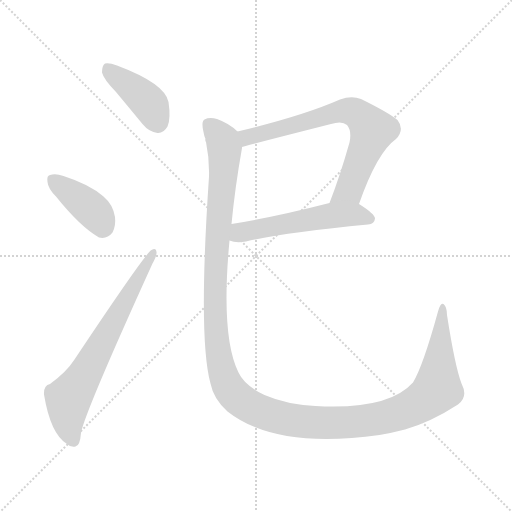
t = 0.00 s
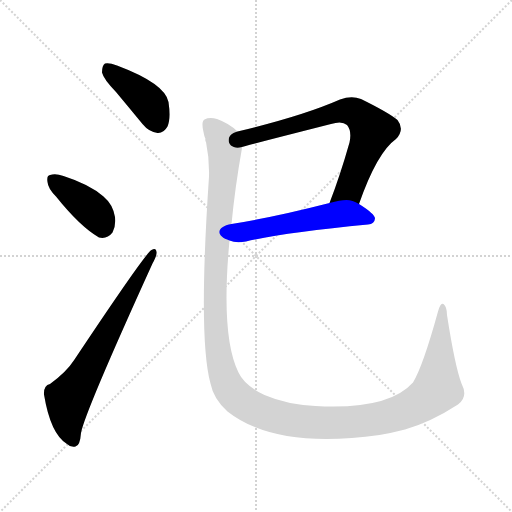
t = 3.47 s
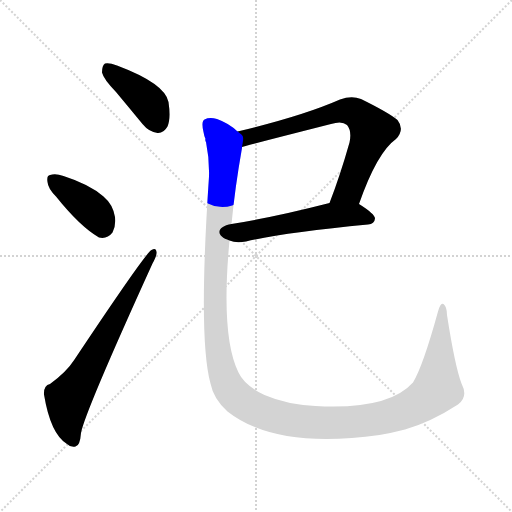
t = 3.67 s
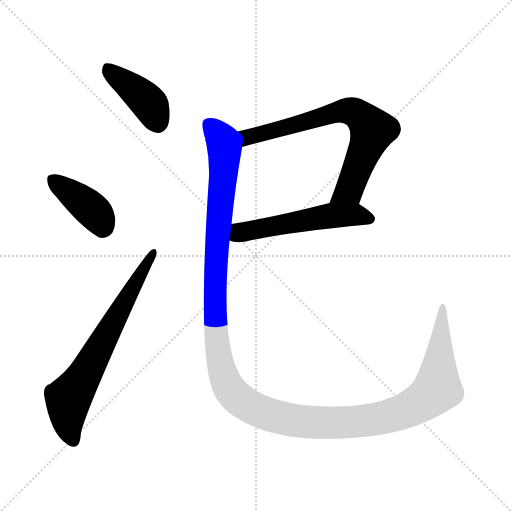
t = 3.86 s
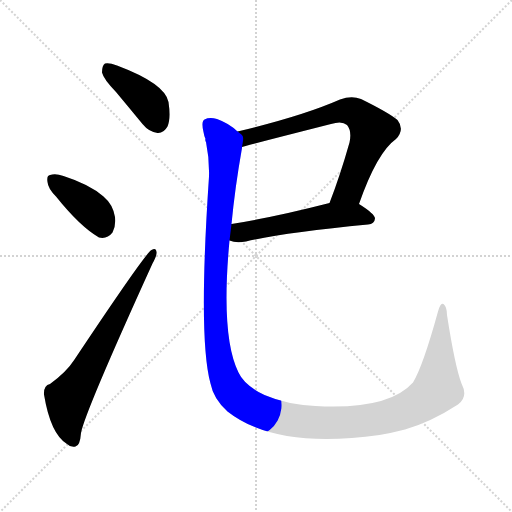
t = 4.06 s
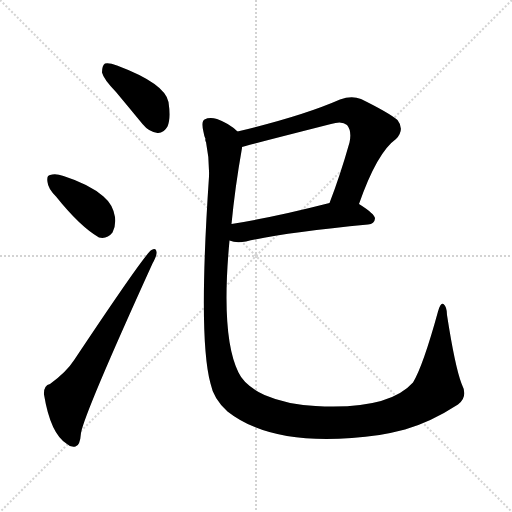
t = 4.87 s

The animated SVG that drew these frames (rendered in a browser with its animation timeline set to each time). Animation: 6 CSS @keyframes rules; one cycle of 4.87 s.

<svg version="1.1" viewBox="0 0 1024 1024" xmlns="http://www.w3.org/2000/svg">
  <g stroke="lightgray" stroke-dasharray="1,1" stroke-width="1" transform="scale(4, 4)">
    <line x1="0" y1="0" x2="256" y2="256"></line>
    <line x1="256" y1="0" x2="0" y2="256"></line>
    <line x1="128" y1="0" x2="128" y2="256"></line>
    <line x1="0" y1="128" x2="256" y2="128"></line>
  </g>
<g transform="scale(1, -1) translate(0, -900)">
   <style type="text/css">
    @keyframes keyframes0 {
      from {
       stroke: blue;
       stroke-dashoffset: 408;
       stroke-width: 128;
       }
       57% {
       animation-timing-function: step-end;
       stroke: blue;
       stroke-dashoffset: 0;
       stroke-width: 128;
       }
       to {
       stroke: black;
       stroke-width: 1024;
       }
       }
       #make-me-a-hanzi-animation-0 {
         animation: keyframes0 0.582031s both;
         animation-delay: 0.000000s;
         animation-timing-function: linear;
       }
    @keyframes keyframes1 {
      from {
       stroke: blue;
       stroke-dashoffset: 392;
       stroke-width: 128;
       }
       56% {
       animation-timing-function: step-end;
       stroke: blue;
       stroke-dashoffset: 0;
       stroke-width: 128;
       }
       to {
       stroke: black;
       stroke-width: 1024;
       }
       }
       #make-me-a-hanzi-animation-1 {
         animation: keyframes1 0.569010s both;
         animation-delay: 0.582031s;
         animation-timing-function: linear;
       }
    @keyframes keyframes2 {
      from {
       stroke: blue;
       stroke-dashoffset: 679;
       stroke-width: 128;
       }
       69% {
       animation-timing-function: step-end;
       stroke: blue;
       stroke-dashoffset: 0;
       stroke-width: 128;
       }
       to {
       stroke: black;
       stroke-width: 1024;
       }
       }
       #make-me-a-hanzi-animation-2 {
         animation: keyframes2 0.802572s both;
         animation-delay: 1.151042s;
         animation-timing-function: linear;
       }
    @keyframes keyframes3 {
      from {
       stroke: blue;
       stroke-dashoffset: 710;
       stroke-width: 128;
       }
       70% {
       animation-timing-function: step-end;
       stroke: blue;
       stroke-dashoffset: 0;
       stroke-width: 128;
       }
       to {
       stroke: black;
       stroke-width: 1024;
       }
       }
       #make-me-a-hanzi-animation-3 {
         animation: keyframes3 0.827799s both;
         animation-delay: 1.953613s;
         animation-timing-function: linear;
       }
    @keyframes keyframes4 {
      from {
       stroke: blue;
       stroke-dashoffset: 538;
       stroke-width: 128;
       }
       64% {
       animation-timing-function: step-end;
       stroke: blue;
       stroke-dashoffset: 0;
       stroke-width: 128;
       }
       to {
       stroke: black;
       stroke-width: 1024;
       }
       }
       #make-me-a-hanzi-animation-4 {
         animation: keyframes4 0.687826s both;
         animation-delay: 2.781413s;
         animation-timing-function: linear;
       }
    @keyframes keyframes5 {
      from {
       stroke: blue;
       stroke-dashoffset: 1414;
       stroke-width: 128;
       }
       82% {
       animation-timing-function: step-end;
       stroke: blue;
       stroke-dashoffset: 0;
       stroke-width: 128;
       }
       to {
       stroke: black;
       stroke-width: 1024;
       }
       }
       #make-me-a-hanzi-animation-5 {
         animation: keyframes5 1.400716s both;
         animation-delay: 3.469238s;
         animation-timing-function: linear;
       }
</style>
<path d="M 232.0 716.0 Q 257.0 686.0 285.0 652.0 Q 298.0 636.0 315.0 634.0 Q 327.0 633.0 335.0 647.0 Q 342.0 663.0 337.0 696.0 Q 330.0 733.0 234.0 769.0 Q 218.0 775.0 210.0 773.0 Q 204.0 769.0 204.0 755.0 Q 207.0 742.0 232.0 716.0 Z" fill="lightgray"></path> 
<path d="M 112.0 507.0 Q 160.0 447.0 198.0 425.0 Q 214.0 421.0 225.0 435.0 Q 232.0 448.0 230.0 466.0 Q 226.0 491.0 207.0 507.0 Q 180.0 531.0 127.0 548.0 Q 111.0 554.0 100.0 550.0 Q 93.0 549.0 95.0 536.0 Q 96.0 523.0 112.0 507.0 Z" fill="lightgray"></path> 
<path d="M 100.0 132.0 Q 87.0 129.0 88.0 111.0 Q 101.0 32.0 134.0 12.0 Q 141.0 5.0 151.0 7.0 Q 160.0 8.0 162.0 34.0 Q 169.0 74.0 305.0 373.0 Q 314.0 389.0 313.0 396.0 Q 312.0 406.0 303.0 400.0 Q 291.0 394.0 149.0 181.0 Q 133.0 156.0 100.0 132.0 Z" fill="lightgray"></path> 
<path d="M 718.0 492.0 Q 754.0 595.0 792.0 622.0 Q 810.0 641.0 795.0 660.0 Q 777.0 675.0 722.0 702.0 Q 703.0 709.0 680.0 701.0 Q 605.0 668.0 475.0 637.0 C 446.0 630.0 455.0 598.0 484.0 606.0 Q 485.0 607.0 662.0 652.0 Q 684.0 659.0 694.0 650.0 Q 704.0 638.0 699.0 615.0 Q 680.0 548.0 659.0 494.0 C 648.0 466.0 708.0 464.0 718.0 492.0 Z" fill="lightgray"></path> 
<path d="M 459.0 419.0 Q 472.0 413.0 492.0 417.0 Q 568.0 435.0 736.0 451.0 Q 749.0 452.0 750.0 463.0 Q 750.0 472.0 718.0 492.0 C 699.0 504.0 688.0 501.0 659.0 494.0 Q 550.0 466.0 463.0 452.0 C 433.0 447.0 430.0 428.0 459.0 419.0 Z" fill="lightgray"></path> 
<path d="M 923.0 133.0 Q 910.0 167.0 894.0 270.0 Q 894.0 286.0 887.0 292.0 Q 881.0 296.0 876.0 277.0 Q 846.0 168.0 826.0 135.0 Q 777.0 80.0 631.0 88.0 Q 573.0 91.0 529.0 110.0 Q 489.0 129.0 477.0 155.0 Q 441.0 227.0 459.0 419.0 L 463.0 452.0 Q 470.0 525.0 484.0 604.0 Q 484.0 605.0 484.0 606.0 C 488.0 628.0 488.0 628.0 475.0 637.0 Q 459.0 653.0 434.0 662.0 Q 419.0 666.0 409.0 661.0 Q 402.0 657.0 407.0 636.0 Q 408.0 629.0 411.0 622.0 Q 410.0 621.0 411.0 618.0 Q 411.0 617.0 412.0 616.0 Q 419.0 582.0 418.0 547.0 Q 396.0 223.0 421.0 133.0 Q 427.0 102.0 455.0 77.0 Q 551.0 1.0 759.0 30.0 Q 783.0 34.0 810.0 41.0 Q 862.0 56.0 916.0 91.0 Q 937.0 106.0 923.0 133.0 Z" fill="lightgray"></path> 
      <clipPath id="make-me-a-hanzi-clip-0">
      <path d="M 232.0 716.0 Q 257.0 686.0 285.0 652.0 Q 298.0 636.0 315.0 634.0 Q 327.0 633.0 335.0 647.0 Q 342.0 663.0 337.0 696.0 Q 330.0 733.0 234.0 769.0 Q 218.0 775.0 210.0 773.0 Q 204.0 769.0 204.0 755.0 Q 207.0 742.0 232.0 716.0 Z" fill="lightgray"></path>
      </clipPath>
      <path clip-path="url(#make-me-a-hanzi-clip-0)" d="M 215.0 765.0 L 291.0 701.0 L 316.0 655.0 " fill="none" id="make-me-a-hanzi-animation-0" stroke-dasharray="280 560" stroke-linecap="round"></path>

      <clipPath id="make-me-a-hanzi-clip-1">
      <path d="M 112.0 507.0 Q 160.0 447.0 198.0 425.0 Q 214.0 421.0 225.0 435.0 Q 232.0 448.0 230.0 466.0 Q 226.0 491.0 207.0 507.0 Q 180.0 531.0 127.0 548.0 Q 111.0 554.0 100.0 550.0 Q 93.0 549.0 95.0 536.0 Q 96.0 523.0 112.0 507.0 Z" fill="lightgray"></path>
      </clipPath>
      <path clip-path="url(#make-me-a-hanzi-clip-1)" d="M 108.0 539.0 L 180.0 484.0 L 205.0 446.0 " fill="none" id="make-me-a-hanzi-animation-1" stroke-dasharray="264 528" stroke-linecap="round"></path>

      <clipPath id="make-me-a-hanzi-clip-2">
      <path d="M 100.0 132.0 Q 87.0 129.0 88.0 111.0 Q 101.0 32.0 134.0 12.0 Q 141.0 5.0 151.0 7.0 Q 160.0 8.0 162.0 34.0 Q 169.0 74.0 305.0 373.0 Q 314.0 389.0 313.0 396.0 Q 312.0 406.0 303.0 400.0 Q 291.0 394.0 149.0 181.0 Q 133.0 156.0 100.0 132.0 Z" fill="lightgray"></path>
      </clipPath>
      <path clip-path="url(#make-me-a-hanzi-clip-2)" d="M 147.0 19.0 L 135.0 61.0 L 137.0 102.0 L 179.0 167.0 L 270.0 334.0 L 293.0 363.0 L 306.0 394.0 " fill="none" id="make-me-a-hanzi-animation-2" stroke-dasharray="551 1102" stroke-linecap="round"></path>

      <clipPath id="make-me-a-hanzi-clip-3">
      <path d="M 718.0 492.0 Q 754.0 595.0 792.0 622.0 Q 810.0 641.0 795.0 660.0 Q 777.0 675.0 722.0 702.0 Q 703.0 709.0 680.0 701.0 Q 605.0 668.0 475.0 637.0 C 446.0 630.0 455.0 598.0 484.0 606.0 Q 485.0 607.0 662.0 652.0 Q 684.0 659.0 694.0 650.0 Q 704.0 638.0 699.0 615.0 Q 680.0 548.0 659.0 494.0 C 648.0 466.0 708.0 464.0 718.0 492.0 Z" fill="lightgray"></path>
      </clipPath>
      <path clip-path="url(#make-me-a-hanzi-clip-3)" d="M 483.0 611.0 L 506.0 629.0 L 658.0 672.0 L 693.0 679.0 L 717.0 671.0 L 741.0 645.0 L 742.0 629.0 L 697.0 519.0 L 667.0 499.0 " fill="none" id="make-me-a-hanzi-animation-3" stroke-dasharray="582 1164" stroke-linecap="round"></path>

      <clipPath id="make-me-a-hanzi-clip-4">
      <path d="M 459.0 419.0 Q 472.0 413.0 492.0 417.0 Q 568.0 435.0 736.0 451.0 Q 749.0 452.0 750.0 463.0 Q 750.0 472.0 718.0 492.0 C 699.0 504.0 688.0 501.0 659.0 494.0 Q 550.0 466.0 463.0 452.0 C 433.0 447.0 430.0 428.0 459.0 419.0 Z" fill="lightgray"></path>
      </clipPath>
      <path clip-path="url(#make-me-a-hanzi-clip-4)" d="M 466.0 424.0 L 487.0 437.0 L 657.0 468.0 L 716.0 471.0 L 740.0 463.0 " fill="none" id="make-me-a-hanzi-animation-4" stroke-dasharray="410 820" stroke-linecap="round"></path>

      <clipPath id="make-me-a-hanzi-clip-5">
      <path d="M 923.0 133.0 Q 910.0 167.0 894.0 270.0 Q 894.0 286.0 887.0 292.0 Q 881.0 296.0 876.0 277.0 Q 846.0 168.0 826.0 135.0 Q 777.0 80.0 631.0 88.0 Q 573.0 91.0 529.0 110.0 Q 489.0 129.0 477.0 155.0 Q 441.0 227.0 459.0 419.0 L 463.0 452.0 Q 470.0 525.0 484.0 604.0 Q 484.0 605.0 484.0 606.0 C 488.0 628.0 488.0 628.0 475.0 637.0 Q 459.0 653.0 434.0 662.0 Q 419.0 666.0 409.0 661.0 Q 402.0 657.0 407.0 636.0 Q 408.0 629.0 411.0 622.0 Q 410.0 621.0 411.0 618.0 Q 411.0 617.0 412.0 616.0 Q 419.0 582.0 418.0 547.0 Q 396.0 223.0 421.0 133.0 Q 427.0 102.0 455.0 77.0 Q 551.0 1.0 759.0 30.0 Q 783.0 34.0 810.0 41.0 Q 862.0 56.0 916.0 91.0 Q 937.0 106.0 923.0 133.0 Z" fill="lightgray"></path>
      </clipPath>
      <path clip-path="url(#make-me-a-hanzi-clip-5)" d="M 417.0 652.0 L 444.0 622.0 L 449.0 600.0 L 431.0 379.0 L 432.0 231.0 L 449.0 144.0 L 480.0 100.0 L 528.0 74.0 L 564.0 63.0 L 653.0 54.0 L 745.0 60.0 L 817.0 81.0 L 862.0 109.0 L 875.0 126.0 L 886.0 285.0 " fill="none" id="make-me-a-hanzi-animation-5" stroke-dasharray="1286 2572" stroke-linecap="round"></path>

</g>
</svg>
